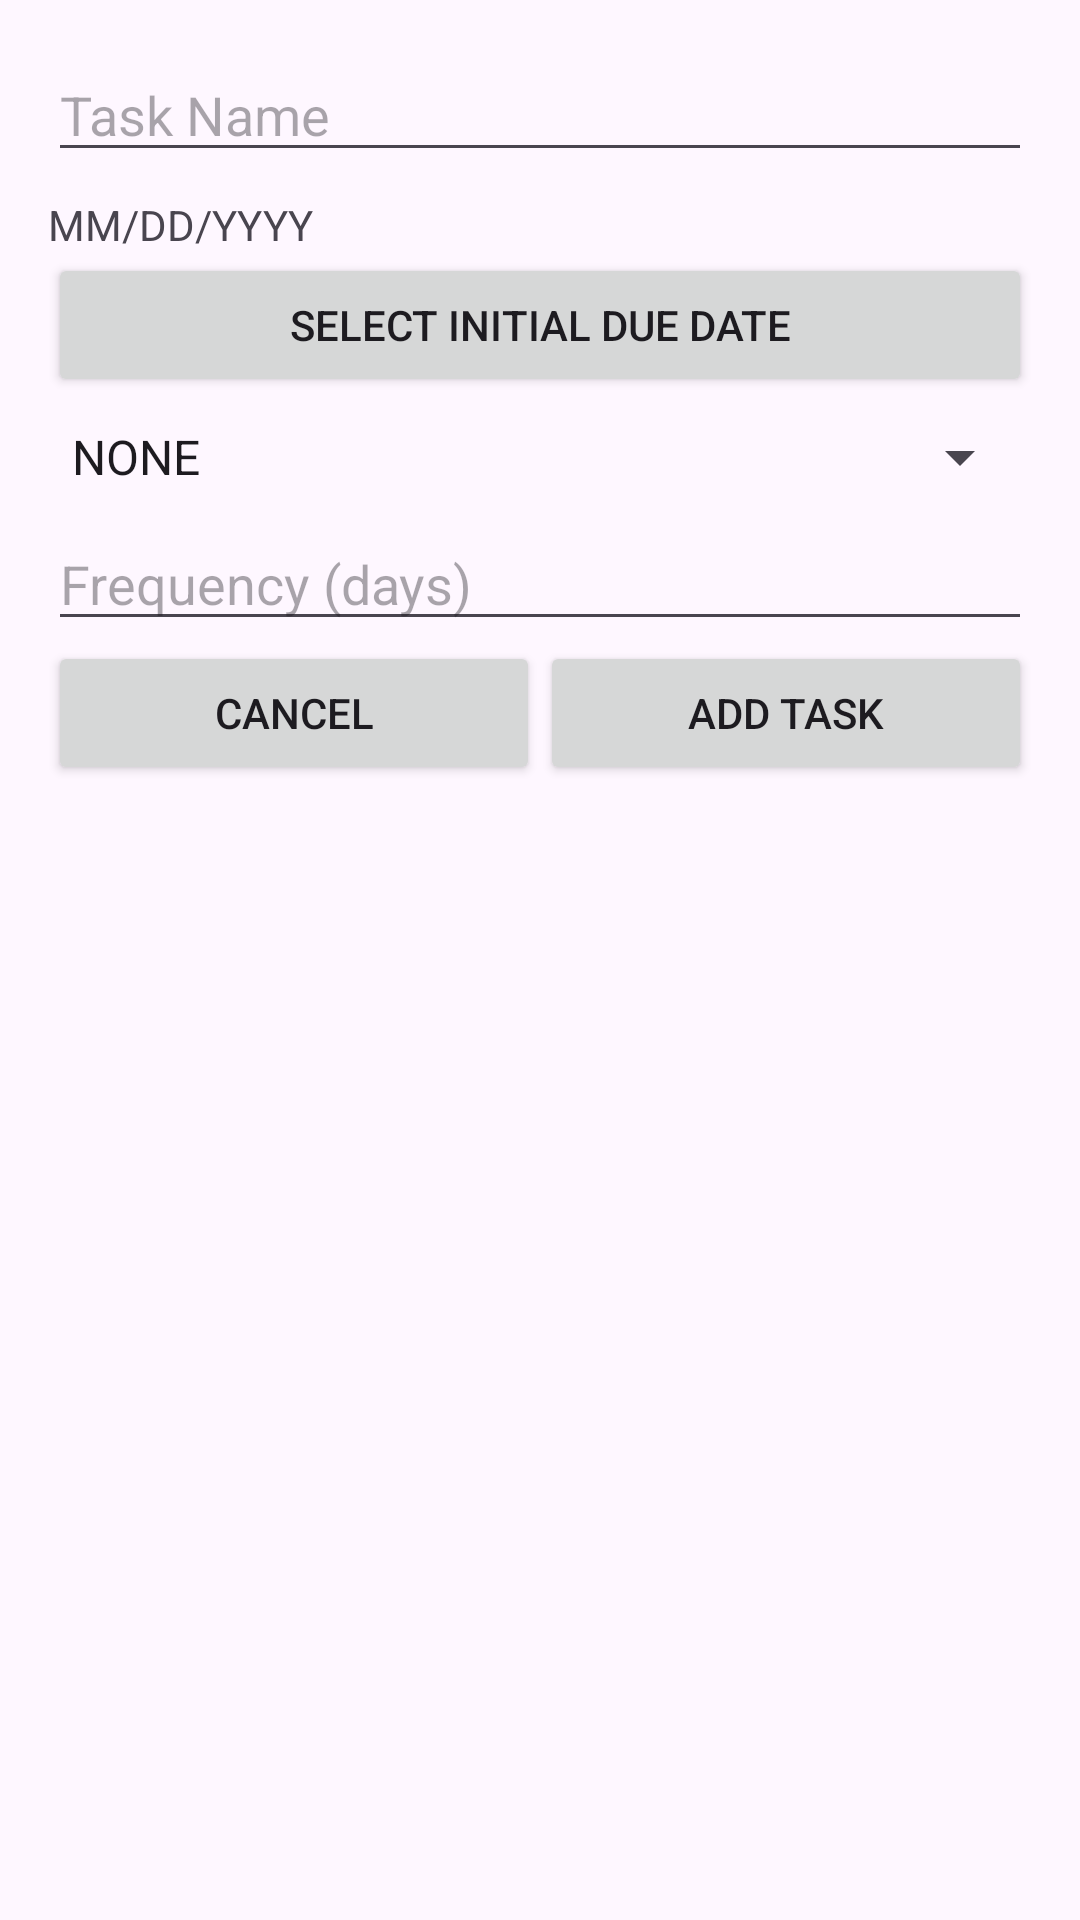

This screen was rendered from an Android layout file. Write that file and the resources it references.
<!-- AndroidManifest.xml: application theme Theme.FlexibleToDoListApp2 -->
<!-- res/layout/activity_add_task.xml -->
<?xml version="1.0" encoding="utf-8"?>
<LinearLayout
    xmlns:android="http://schemas.android.com/apk/res/android"
    android:layout_width="match_parent"
    android:layout_height="match_parent"
    android:orientation="vertical"
    android:padding="16dp">

    <EditText
        android:id="@+id/taskNameEditText"
        android:layout_width="match_parent"
        android:layout_height="wrap_content"
        android:hint="@string/task_name_placeholder"
        android:inputType="text"/>

    <TextView
        android:id="@+id/selectedDateTextView"
        android:layout_width="match_parent"
        android:layout_height="wrap_content"
        android:text="@string/task_date_placeholder"
        android:paddingTop="8dp"/>

    <Button
        android:id="@+id/pickDateButton"
        android:layout_width="match_parent"
        android:layout_height="wrap_content"
        android:text="@string/pick_due_date"/>

    <Spinner
        android:id="@+id/recurrenceTypeSpinner"
        android:layout_width="match_parent"
        android:layout_height="wrap_content"
        android:entries="@array/recurrence_types"
        android:layout_marginTop="8dp" />

    <EditText
        android:id="@+id/frequencyEditText"
        android:layout_width="match_parent"
        android:layout_height="wrap_content"
        android:hint="Frequency (days)"
        android:layout_marginTop="8dp"
        android:inputType="number"/>

    <LinearLayout
        android:layout_width="match_parent"
        android:layout_height="wrap_content"
        android:orientation="horizontal">

        <Button
            android:id="@+id/cancelButton"
            android:layout_width="0dp"
            android:layout_height="wrap_content"
            android:layout_weight="1"
            android:text="Cancel" />

        <Button
            android:id="@+id/addTaskButton"
            android:layout_width="0dp"
            android:layout_height="wrap_content"
            android:layout_marginTop="0dp"
            android:layout_weight="1"
            android:text="@string/add_task" />
    </LinearLayout>

</LinearLayout>
<!-- resources referenced by this layout -->
<resources>
  <string-array name="recurrence_types">
          <item>NONE</item>
          <item>DAILY</item>
          <item>WEEKLY</item>
          <item>BIWEEKLY</item>
          <item>MONTHLY</item>
          <item>BIYEARLY</item>
      </string-array>
  <string name="add_task">Add Task</string>
  <string name="pick_due_date">Select Initial Due Date</string>
  <string name="task_date_placeholder">MM/DD/YYYY</string>
  <string name="task_name_placeholder">Task Name</string>
  <style name="Theme.FlexibleToDoListApp2" parent="Base.Theme.FlexibleToDoListApp2" />
  <style name="Base.Theme.FlexibleToDoListApp2" parent="Theme.Material3.DayNight.NoActionBar">
          
          
      </style>
</resources>
